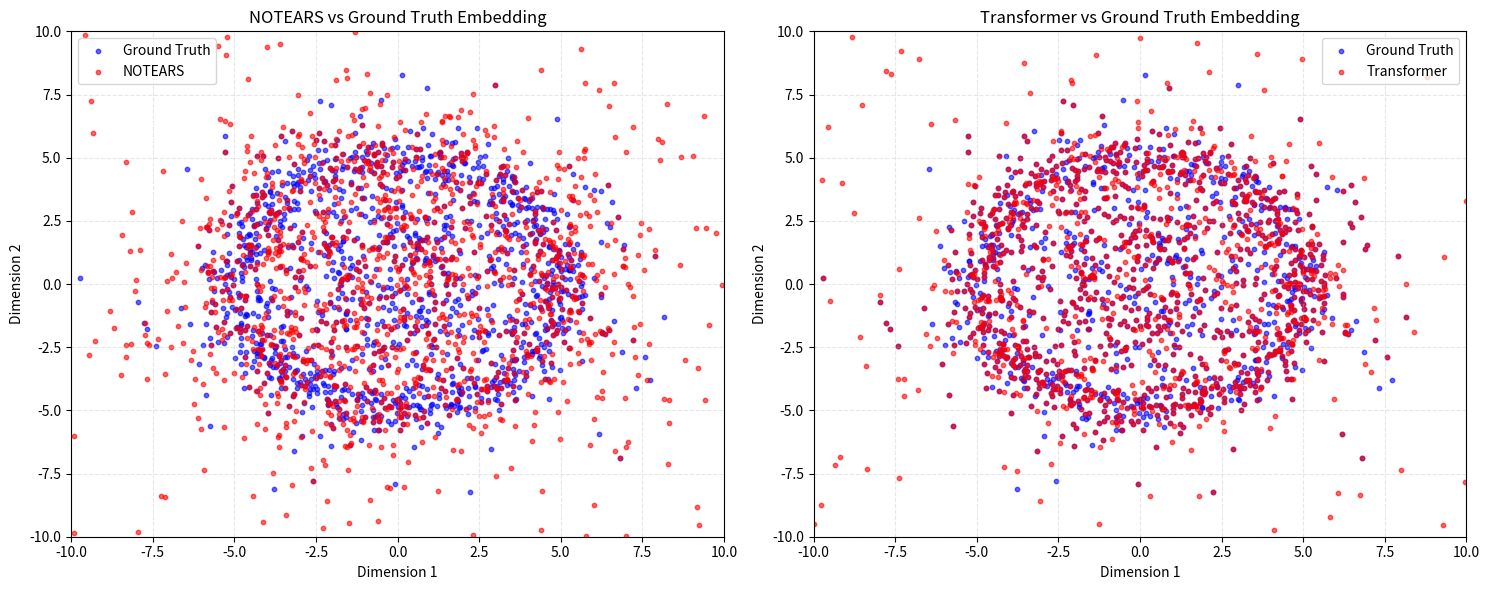

Python code for this plot:
import numpy as np
import matplotlib.pyplot as plt
import seaborn as sns

# 第一张图 - 因果矩阵比较
# 示例因果矩阵数据
true_adj_matrix = np.array([
    [0, 1, 0, 0, 1],
    [0, 0, 1, 0, 0],
    [0, 0, 0, 1, 0],
    [0, 0, 0, 0, 1],
    [0, 0, 0, 0, 0]
])

notears_adj_matrix = np.array([
    [0, 1, 0, 0, 1],
    [0, 0, 1, 0, 0],
    [0, 0, 0, 1, 0],
    [0, 0, 0, 0, 1],
    [0, 0, 0, 0, 0]
])

transformer_adj_matrix = np.array([
    [0, 1, 0, 0, 0],
    [0, 0, 1, 0, 0],
    [0, 0, 0, 1, 0],
    [0, 0, 0, 0, 0],
    [0, 0, 0, 0, 0]
])

plt.figure(figsize=(15, 5))

# 真实因果矩阵
plt.subplot(1, 3, 1)
sns.heatmap(true_adj_matrix, annot=True, cmap='Blues', cbar=False, fmt='.0f',
            xticklabels=range(1, 6), yticklabels=range(1, 6))
plt.title('True Adjacency Matrix')
plt.xlabel('Node')
plt.ylabel('Node')

# NOTEARS因果矩阵
plt.subplot(1, 3, 2)
sns.heatmap(notears_adj_matrix, annot=True, cmap='Blues', cbar=False, fmt='.0f',
            xticklabels=range(1, 6), yticklabels=range(1, 6))
plt.title('NOTEARS Adjacency Matrix')
plt.xlabel('Node')
plt.ylabel('Node')

# Transformer因果矩阵
plt.subplot(1, 3, 3)
sns.heatmap(transformer_adj_matrix, annot=True, cmap='Blues', cbar=False, fmt='.0f',
            xticklabels=range(1, 6), yticklabels=range(1, 6))
plt.title('Transformer Adjacency Matrix')
plt.xlabel('Node')
plt.ylabel('Node')

plt.tight_layout()
plt.savefig('adjacency_matrices_comparison.png', dpi=300)
plt.close()

# 第二张图 - 模型映射散点图与基本事实网络对比
np.random.seed(42)


# 生成基本事实网络的嵌入表示
def generate_ground_truth_embedding(n_samples=1000):
    # 创建一个有明确结构的分布
    x = np.random.normal(0, 3, n_samples)
    y = np.random.normal(0, 3, n_samples)

    # 添加一些结构
    mask = np.random.random(n_samples) < 0.5
    r = 5 + np.random.normal(0, 0.5, n_samples)
    theta = np.linspace(0, 2 * np.pi, n_samples)
    x[mask] = r[mask] * np.cos(theta[mask])
    y[mask] = r[mask] * np.sin(theta[mask])

    return np.column_stack([x, y])


# 生成NOTEARS模型的分布数据
def generate_notears_embedding(ground_truth, noise_level=0.8):
    # 从基本事实添加噪声和一些畸变
    n_samples = ground_truth.shape[0]
    noise = np.random.normal(0, noise_level, ground_truth.shape)

    # 添加偏移
    offset = np.random.uniform(-2, 2, ground_truth.shape)

    # 有些点保留原始分布，有些点添加噪音
    mask = np.random.random(n_samples) < 0.6
    result = ground_truth.copy()
    result[mask] += noise[mask] + offset[mask]

    # 添加一些额外的噪声点
    extra_noise_mask = np.random.random(n_samples) < 0.1
    result[extra_noise_mask, 0] = np.random.uniform(-10, 10, np.sum(extra_noise_mask))
    result[extra_noise_mask, 1] = np.random.uniform(-10, 10, np.sum(extra_noise_mask))

    return result


# 生成Transformer模型的分布数据
def generate_transformer_embedding(ground_truth, noise_level=0.5):
    # 从基本事实添加较少的噪声，因为Transformer往往更准确
    n_samples = ground_truth.shape[0]
    noise = np.random.normal(0, noise_level, ground_truth.shape)

    # 添加小偏移
    offset = np.random.uniform(-1, 1, ground_truth.shape)

    # 大部分点保留原始分布，少部分点添加噪音
    mask = np.random.random(n_samples) < 0.3
    result = ground_truth.copy()
    result[mask] += noise[mask] + offset[mask]

    # 添加少量噪声点
    extra_noise_mask = np.random.random(n_samples) < 0.05
    result[extra_noise_mask, 0] = np.random.uniform(-10, 10, np.sum(extra_noise_mask))
    result[extra_noise_mask, 1] = np.random.uniform(-10, 10, np.sum(extra_noise_mask))

    return result


# 生成数据
ground_truth_embedding = generate_ground_truth_embedding(1500)
notears_embedding = generate_notears_embedding(ground_truth_embedding)
transformer_embedding = generate_transformer_embedding(ground_truth_embedding)

# 创建第二张图
plt.figure(figsize=(15, 6))

# NOTEARS模型 vs 基本事实网络
plt.subplot(1, 2, 1)
plt.scatter(ground_truth_embedding[:, 0], ground_truth_embedding[:, 1], color='blue', alpha=0.6, s=10,
            label='Ground Truth')
plt.scatter(notears_embedding[:, 0], notears_embedding[:, 1], color='red', alpha=0.6, s=10, label='NOTEARS')
plt.title('NOTEARS vs Ground Truth Embedding')
plt.xlabel('Dimension 1')
plt.ylabel('Dimension 2')
plt.xlim(-10, 10)
plt.ylim(-10, 10)
plt.grid(True, linestyle='--', alpha=0.3)
plt.legend()

# Transformer模型 vs 基本事实网络
plt.subplot(1, 2, 2)
plt.scatter(ground_truth_embedding[:, 0], ground_truth_embedding[:, 1], color='blue', alpha=0.6, s=10,
            label='Ground Truth')
plt.scatter(transformer_embedding[:, 0], transformer_embedding[:, 1], color='red', alpha=0.6, s=10, label='Transformer')
plt.title('Transformer vs Ground Truth Embedding')
plt.xlabel('Dimension 1')
plt.ylabel('Dimension 2')
plt.xlim(-10, 10)
plt.ylim(-10, 10)
plt.grid(True, linestyle='--', alpha=0.3)
plt.legend()

plt.tight_layout()
plt.savefig('model_vs_groundtruth_comparison.png', dpi=300)
plt.show()